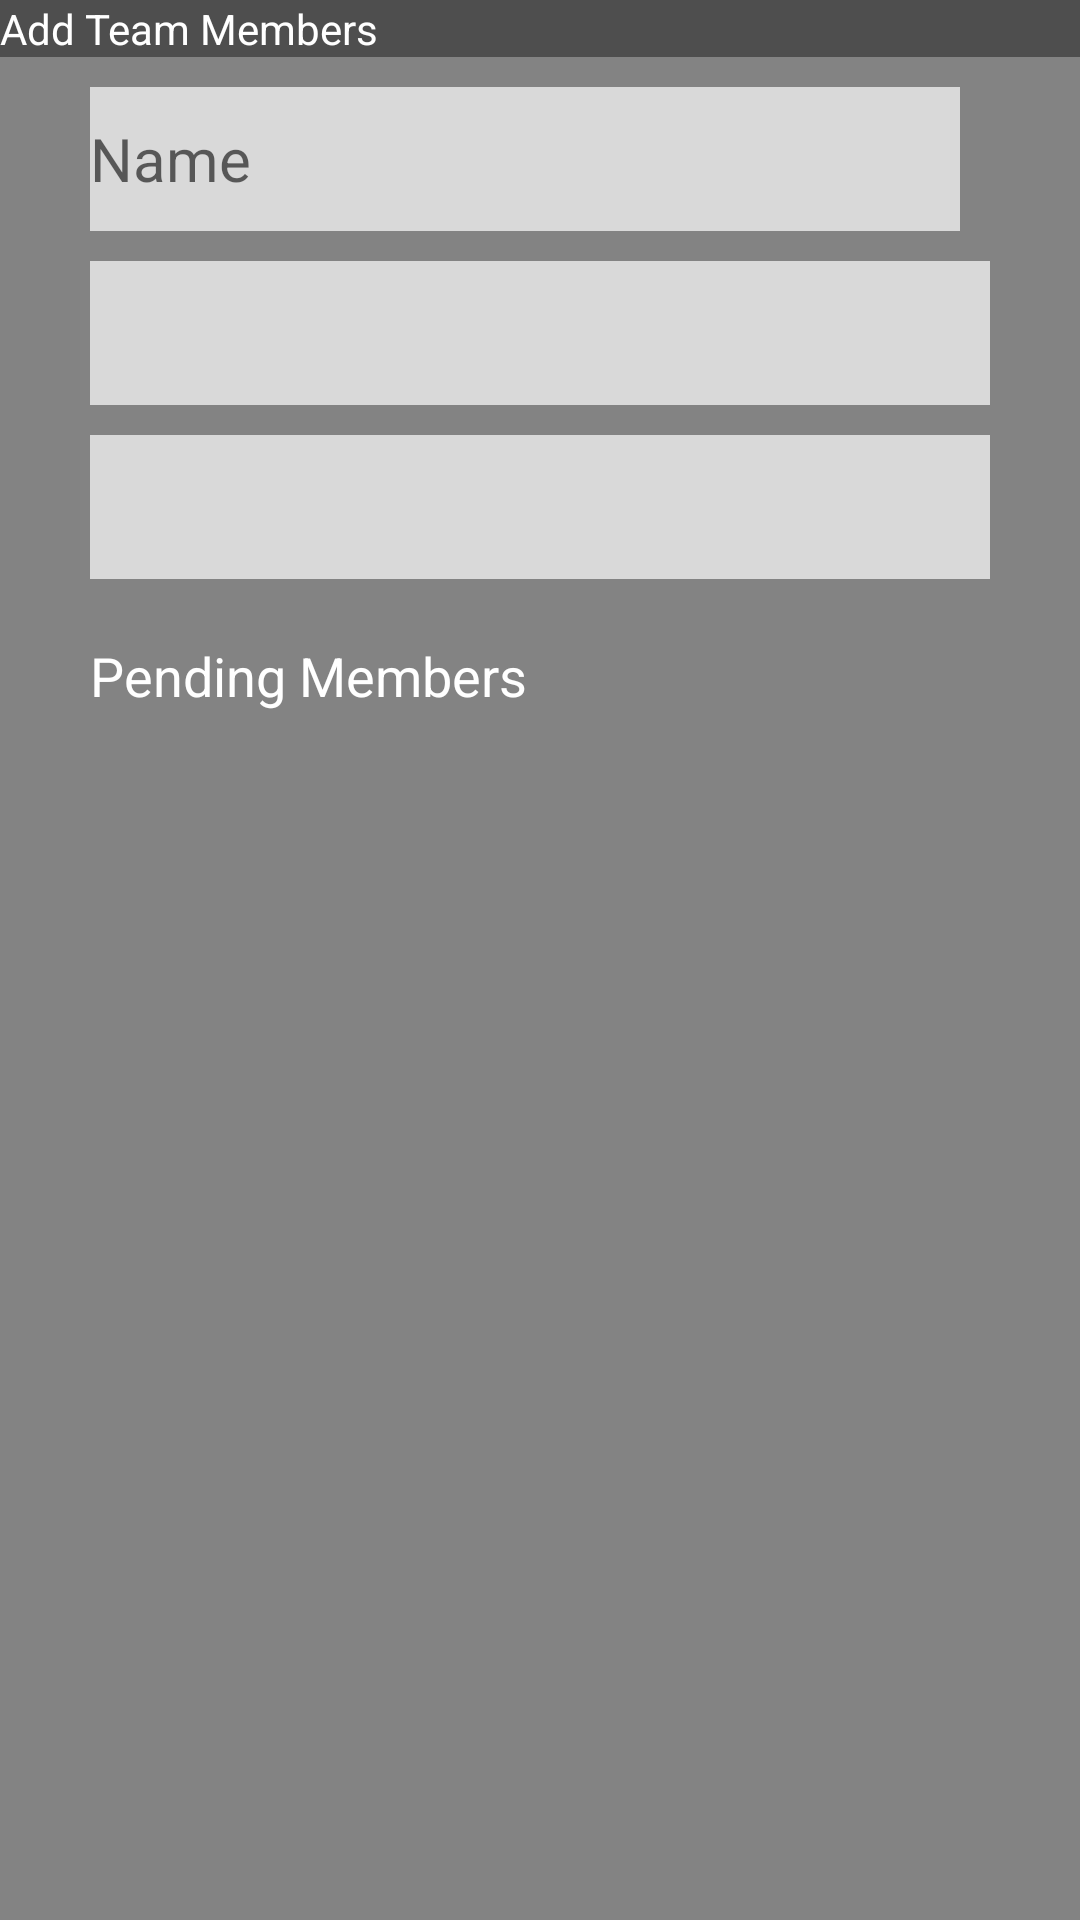

This screen was rendered from an Android layout file. Write that file and the resources it references.
<!-- AndroidManifest.xml: application theme Theme.TeamTrack -->
<!-- res/layout/layout_add_team_members.xml -->
<?xml version="1.0" encoding="utf-8"?>
<RelativeLayout xmlns:android="http://schemas.android.com/apk/res/android"
    android:id="@+id/CreateNewTeam"
    android:layout_width="match_parent"
    android:layout_height="wrap_content"
    android:background="@color/grey">

    <LinearLayout
        android:id="@+id/AddTeamMember"
        android:layout_width="match_parent"
        android:layout_height="wrap_content"
        android:orientation="horizontal"
        android:background="@color/DarkGrey">
        <TextView
            android:layout_width="wrap_content"
            android:layout_height="wrap_content"
            android:text="@string/add_team_members_Header"
            android:textColor="@color/white"/>
    </LinearLayout>

    <RelativeLayout
        android:id="@+id/InputMemberLayout"
        android:layout_below="@+id/AddTeamMember"
        android:layout_width="wrap_content"
        android:layout_height="wrap_content"
        android:layout_marginTop="10dp"
        android:layout_marginStart="30dp"
        android:layout_marginEnd="30dp">

        <EditText
            android:id="@+id/NewMemberJumperName"
            android:layout_width="wrap_content"
            android:layout_height="48dp"
            android:layout_alignParentStart="true"
            android:layout_marginEnd="10dp"
            android:layout_toStartOf="@+id/ImageBtnAddMemberID"
            android:autofillHints="Member Name"
            android:background="@color/lightGrey"
            android:hint="@string/name"
            android:inputType="text"
            android:textSize="20sp" />

        <Spinner
            android:id="@+id/TeamPositionSpinner"
            android:layout_width="wrap_content"
            android:layout_height="48dp"
            android:layout_alignParentStart="true"
            android:layout_alignParentEnd="true"
            android:layout_below="@+id/NewMemberJumperName"
            android:layout_marginTop="10dp"
            android:background="@color/lightGrey"/>

        <Spinner
            android:id="@+id/TeamSpinner"
            android:layout_width="wrap_content"
            android:layout_height="48dp"
            android:layout_alignParentStart="true"
            android:layout_alignParentEnd="true"
            android:layout_below="@+id/TeamPositionSpinner"
            android:layout_marginTop="10dp"
            android:background="@color/lightGrey" />

        <ImageButton
            android:id="@+id/ImageBtnAddMemberID"
            android:layout_width="wrap_content"
            android:layout_height="wrap_content"
            android:layout_alignParentEnd="true"
            android:background="@color/grey"
            android:contentDescription="@string/adds_the_member_to_a_list_of_pending_members"
            android:src="@drawable/baseline_add_circle_24" />
    </RelativeLayout>

    <ScrollView
        android:layout_width="match_parent"
        android:layout_height="wrap_content"
        android:layout_marginTop="20dp"
        android:layout_marginStart="30dp"
        android:layout_marginEnd="30dp"
        android:layout_below="@+id/InputMemberLayout">
        <LinearLayout
            android:id="@+id/AddMembersLayout"
            android:layout_width="match_parent"
            android:layout_height="wrap_content"
            android:orientation="vertical">
            <TextView
                android:text="@string/pending_members"
                android:layout_width="match_parent"
                android:layout_height="wrap_content"
                android:textColor="@color/white"
                android:textSize="18sp" />
            <RelativeLayout
                android:id="@+id/PendingMemberLayout"
                android:layout_width="match_parent"
                android:layout_height="wrap_content"
                android:layout_marginBottom="10dp"
                android:orientation="horizontal">
                <TextView
                    android:id="@+id/TxtAddedMemberNames"
                    android:layout_width="wrap_content"
                    android:layout_height="wrap_content"
                    android:layout_marginStart="5dp"
                    android:textSize="18sp" />
                <TextView
                    android:id="@+id/TxtAddedMemberPosition"
                    android:layout_width="wrap_content"
                    android:layout_marginStart="5dp"
                    android:layout_height="wrap_content"
                    android:layout_toEndOf="@+id/TxtAddedMemberNames"
                    android:textSize="18sp" />

                <TextView
                    android:id="@+id/TxtAddedMemberTeam"
                    android:layout_width="wrap_content"
                    android:layout_marginStart="5dp"
                    android:layout_height="wrap_content"
                    android:layout_toEndOf="@+id/TxtAddedMemberPosition"
                    android:textSize="18sp" />

            </RelativeLayout>


        </LinearLayout>
    </ScrollView>


</RelativeLayout>
<!-- resources referenced by this layout -->
<resources>
  <color name="DarkGrey"> #4E4E4E </color>
  <color name="grey"> #838383 </color>
  <color name="lightGrey"> #D9D9D9 </color>
  <color name="white">#FFFFFFFF</color>
  <string name="add_team_members_Header">Add Team Members</string>
  <string name="adds_the_member_to_a_list_of_pending_members">Adds the member to a list of pending members</string>
  <string name="name">Name</string>
  <string name="pending_members">Pending Members</string>
  <style name="Theme.TeamTrack" parent="Theme.MaterialComponents.DayNight.DarkActionBar">
          
          <item name="colorPrimary">@color/lightGrey</item>
          <item name="colorPrimaryVariant">@color/lightGrey</item>
          <item name="colorOnPrimary">@color/white</item>
          
          <item name="colorSecondary">@color/teal_200</item>
          <item name="colorSecondaryVariant">@color/teal_700</item>
          <item name="colorOnSecondary">@color/black</item>
          
          <item name="android:statusBarColor">?attr/colorPrimaryVariant</item>
          
      </style>
  <color name="teal_200">#FF03DAC5</color>
  <color name="teal_700">#FF018786</color>
  <color name="black">#FF000000</color>
</resources>
